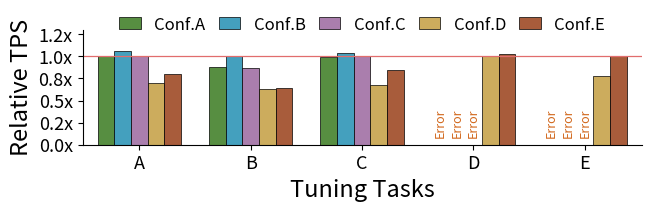

Write the Python code that produced this figure.
import matplotlib.pyplot as plt
import numpy as np

# 数据（可按你的真实数值替换）
services = ["A", "B", "C", "D", "E"]
configs = ["Conf.A", "Conf.B", "Conf.C", "Conf.D", "Conf.E"]

vals = np.array([
    [1.   ,      0.876246,  0.991469 , 0 , 0],
    [1.057619 ,  1.   ,      1.032534 , 0 , 0],
    [1.005956 ,  0.864287  ,1.    ,     0 , 0],
    [0.701499 ,  0.627021 , 0.675292 , 1 , 0.775],
    [0.797665 ,  0.642455 , 0.840598 , 1.03 , 1.0]
])

colors = ["#578e41", "#44a0be", "#aa7ead", "#ccac5d", "#a85c3b"]

x = np.arange(len(services))
width = 0.15
offsets = np.linspace(-2, 2, len(configs)) * width

# ---------- 更扁：更宽更矮 + 自动布局 ----------
fig, ax = plt.subplots(figsize=(6.4, 2.0), dpi=300, constrained_layout=True)

# 画柱 + “Error” 标注
for i, (label, color) in enumerate(zip(configs, colors)):
    y = vals[i]
    bars = ax.bar(
        x + offsets[i], y, width=width, label=label,
        color=color, edgecolor="black", linewidth=0.5
    )

# ---------- 纵轴：自适应最大值（更舒展） ----------
data_max = float(np.nanmax(vals))
# 顶部余量 15%，并设置一个“最低上限”避免图形显得矮；也避免超过 2.0 时过高
upper = max(1.3, data_max * 1.15)
ax.set_ylim(0, upper)

# 根据最终 ylim 放置 Error 文本（不贴底，不越界）
error_y = max(upper * 0.06, 0.06)
for i in range(len(configs)):
    for j in range(len(services)):
        if vals[i, j] <= 1e-3:
            ax.text(x[j] + offsets[i], error_y, "Error", rotation=90,
                    ha="center", va="bottom", fontsize=9, color="#d2691e")

# ---------- 字号 ----------
label_fs = 17
tick_fs = 13
legend_fs = 12

# x 轴范围按最外柱计算，留一点边距
ax.set_xlim((x[0] + offsets[0]) - (width*1.4), (x[-1] + offsets[-1]) + (width*1.4))

ax.set_ylabel("Relative TPS", fontsize=label_fs)
ax.set_xlabel("Tuning Tasks", fontsize=label_fs)
ax.set_xticks(x)
ax.set_xticklabels(services, fontsize=tick_fs)

# ---------- 动态 y 轴刻度 ----------
rng = upper
if rng <= 1.2:
    step = 0.2
elif rng <= 1.6:
    step = 0.25
else:
    step = 0.5
yticks = np.arange(0, upper + 1e-9, step)
# 确保 1.0 进入刻度
if not np.any(np.isclose(yticks, 1.0)):
    yticks = np.sort(np.unique(np.append(yticks, 1.0)))
ax.set_yticks(yticks)
ax.set_yticklabels([f"{t:.1f}x" for t in yticks], fontsize=tick_fs)

# 网格与基线
# ax.grid(axis="y", linestyle="--", linewidth=0.6, alpha=0.35)
ax.axhline(1.0, color="#E16D6D", linewidth=0.9)

# 轴线更素雅
for spine in ["top", "right"]:
    ax.spines[spine].set_visible(False)
ax.spines["left"].set_linewidth(0.8)
ax.spines["bottom"].set_linewidth(0.8)

# 图例移到下方，避免遮挡柱子
ax.legend(
    loc="upper center",
    bbox_to_anchor=(0.5, 1.25),  # 调整这个数字可微调高度
    ncol=5,
    fontsize=legend_fs,
    frameon=False,
    handlelength=1.3,
    columnspacing=0.8
)

plt.savefig("insight2.pdf", bbox_inches="tight")
plt.show()
